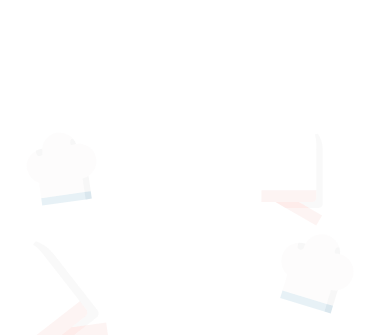
t = 0.00 s
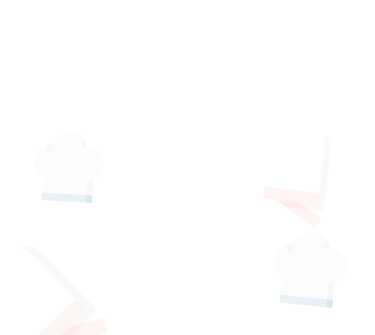
t = 0.41 s
t = 0.68 s: frame unchanged from t = 0.41 s, image omitted
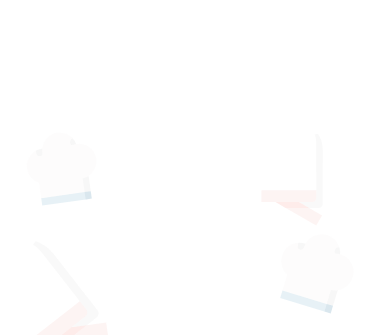
t = 1.08 s
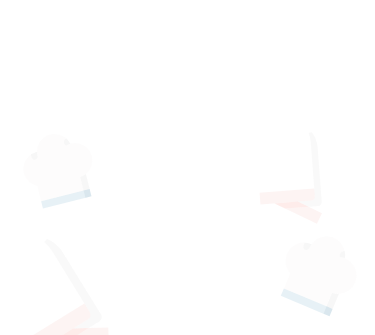
t = 1.49 s
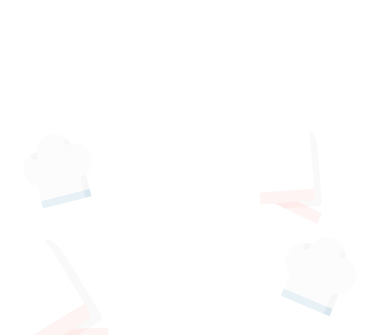
t = 1.75 s

The animated SVG that drew these frames (rendered in a browser with its animation timeline set to each time). Animation: 16 SMIL elements (animateTransform=16); one cycle of 2.17 s, repeats indefinitely.

<svg baseProfile="basic" width="375" height="335" xmlns="http://www.w3.org/2000/svg"><g transform="translate(52.85 309.5) scale(.311)"><animateTransform attributeName="transform" additive="replace" type="translate" repeatCount="indefinite" dur="2.167s" keyTimes="0;.25;.5;.75;.981;1" values="61.402,343.708;61.416,343.706;61.402,343.708;61.466,343.75;61.396,343.764;61.396,343.764"/><animateTransform attributeName="transform" additive="sum" type="rotate" repeatCount="indefinite" dur="2.167s" keyTimes="0;.25;.5;.75;.981;1" values="0,0,0;-7.98,0,0;0,0,0;8.453,0,0;.769,0,0;.769,0,0"/><animateTransform attributeName="transform" additive="sum" type="scale" repeatCount="indefinite" dur="2.167s" keyTimes="0;1" values=".311,.311;.311,.311"/><animateTransform attributeName="transform" additive="sum" type="translate" repeatCount="indefinite" dur="2.167s" keyTimes="0;.25;.5;.75;.981;1" values="-28.9,-109.5;-28.8,-109.5;-28.9,-109.5;-29.05,-109.7;-29.05,-109.8;-29.05,-109.8"/><path fill="#FFF" d="M-64.05 154.7l-8.55-10.9-31.95 55q-5.85 10.05-5.05 21.55.85 11.5 7.95 20.7 9.55 12.5 25.1 14.3 15.75 1.95 28.05-7.8 9.25-7.1 12.8-18.15 3.55-11.15.35-22.2l-17.8-61-10.9 8.5m12.8 57.2q2.6 8.6-2.1 16.55-4.55 7.6-12.95 9.85-8.6 2.3-16.2-2.1-7.65-4.5-9.9-13.1-2.45-8.6 2.1-16.05l25.1-42.95 13.95 47.8M-62.1-209.75q-21.75-14.35-49.6-17.75-47.65-5.85-85.55 23.65Q-235-174.2-241-126.55q-5.8 47.6 23.85 85.55l65.55 83.9-.9-1.1-36.8-4.55q-13.6-1.65-24.45 6.95-10.7 8.6-12.35 22.2-1.6 13.45 6.8 24.15 8.45 10.85 21.9 12.45l102.7 12.65L88.1-27.25l-122.5-156.7q-12.3-15.65-27.7-25.8z" fill-opacity=".3"/><path fill="#FBC1BA" d="M110.45 49.95v-.05L61.2 56.85l-78.5 61.35 48.3-6.85 1.05-.2 78.4-61.2z" fill-opacity=".3"/><path fill="#F7DAD7" d="M179.8 90.4l-6.95-49.25-62.4 8.8-78.4 61.2-1.05.2L179.8 90.4M108.5-1.15l-20.4-26.1-182.8 142.9 22.1 28.15 8.55 10.9 10.9-8.5 35.85-28 78.5-61.35 44.4-34.7q5.5-4.2 6.3-11 .8-6.8-3.4-12.3z" fill-opacity=".3"/><path fill="#ECECEC" d="M88.1-27.25l20.4 26.1q4.2 5.5 3.4 12.3-.8 6.8-6.3 11l-44.4 34.7 49.25-6.95 31.75-24.95q5.5-4.1 6.35-11.05.8-6.8-3.4-12.15L2.2-181q-21.7-27.9-55.55-38.9-2.1 2.15-4.1 4.4l-4.65 5.75q15.4 10.15 27.7 25.8L88.1-27.25z" fill-opacity=".3"/><path fill="#FEFEFE" d="M100.1-232.2q-38.4-28.85-86.05-22.2-43.65 6.1-71.5 38.9 2-2.25 4.1-4.4 33.85 11 55.55 38.9L145.15 1.75q4.2 5.35 3.4 12.15-.85 6.95-6.35 11.05L110.45 49.9v.05l62.4-8.8L235.4-42q8.1-11 6.15-24.6-2.1-13.65-13.15-21.75-11-8.1-24.6-6.15-13.65 2.1-21.75 13.15L159.8-51.8l-14.65-103.95q-6.65-47.65-45.05-76.45z" fill-opacity=".3"/></g><g transform="translate(296.3 170.65) scale(.311)"><animateTransform attributeName="transform" additive="replace" type="translate" repeatCount="indefinite" dur="2.167s" keyTimes="0;.25;.5;.75;.981;1" values="292.856,215.77;292.902,215.757;292.856,215.77;292.908,215.75;292.911,215.806;292.911,215.806"/><animateTransform attributeName="transform" additive="sum" type="rotate" repeatCount="indefinite" dur="2.167s" keyTimes="0;.25;.5;.75;.981;1" values="0,0,0;8.987,0,0;0,0,0;-5.74,0,0;-.522,0,0;-.522,0,0"/><animateTransform attributeName="transform" additive="sum" type="scale" repeatCount="indefinite" dur="2.167s" keyTimes="0;1" values=".311,.311;.311,.311"/><animateTransform attributeName="transform" additive="sum" type="translate" repeatCount="indefinite" dur="2.167s" keyTimes="0;.25;.5;.75;.981;1" values="12.5,-144.85;12.5,-144.65;12.5,-144.85;12.3,-144.8;12,-145.05;12,-145.05"/><path fill="#FFF" d="M-102.9 100.7h-10.7V90.3l-44.85 17.9q-8.1 3.2-13.15 10.5-4.85 7.3-4.85 16.05 0 12 8.45 20.6 8.4 8.4 20.25 8.4 8.9 0 16.2-4.85 7.45-5.05 10.7-13.3l17.95-44.9m-38.7 49.3q-6.35 2.4-12.5-.2-6.15-2.75-8.75-8.9-2.4-6.15.15-12.45 2.8-6.2 8.95-8.6l35.15-14.1-14.1 35.15q-2.45 6.5-8.9 9.1M58.25-116.65q-6.25-18.7-21.3-33.8-25.75-25.9-62.4-25.9-36.45 0-62.2 25.9-25.95 25.8-25.95 62.25v79.9l-19.9-19.95q-7.45-7.45-17.85-7.3-10.5 0-17.8 7.45-7.3 7.45-7.3 17.85 0 10.2 7.3 17.65l55.55 55.55H62.7V-88.2q0-15.15-4.45-28.45z" fill-opacity=".3"/><path fill="#FBC1BA" d="M40 119.7l-32.9-19h-75.5l32.75 19H40z" fill-opacity=".3"/><path fill="#F7DAD7" d="M40.05 119.7h-75.5l98 56.7 18.95-32.75-41.45-23.95M59.15 97q3.55-3.75 3.55-8.9V62.95h-176.3v37.75H50.25q5.15 0 8.9-3.7z" fill-opacity=".3"/><path fill="#FEFEFE" d="M65.65-118.3l2.55-.35q15.25 22.5 15.25 49.4v176.3q0 5.2-3.75 8.9-3.7 3.75-8.9 3.75H40.05l41.45 23.95L158 123.1q10.05-2.75 15.2-11.85 5.05-9.25 2.3-19.3-2.75-10-11.85-15.05-9.25-5.2-19.3-2.25l-27.2 7.3L157 12.75q18.3-31.6 8.9-66.95-9.55-35.3-41.15-53.6-28.084-16.253-59.1-10.5z" fill-opacity=".3"/><path fill="#ECECEC" d="M68.2-118.65l-2.55.35q-1.219.243-2.45.5l-4.95 1.15q4.45 13.3 4.45 28.45V88.1q0 5.15-3.55 8.9-3.75 3.7-8.9 3.7H7.1l32.9 19h30.8q5.2 0 8.9-3.75 3.75-3.7 3.75-8.9v-176.3q0-26.9-15.25-49.4z" fill-opacity=".3"/></g><g transform="translate(61.3 169.15) scale(.311)"><animateTransform attributeName="transform" additive="replace" type="translate" repeatCount="indefinite" dur="2.167s" keyTimes="0;.25;.5;.75;.981;1" values="69.652,201.068;69.718,201.121;69.652,201.068;69.667,201.053;69.7,201.102;69.7,201.102"/><animateTransform attributeName="transform" additive="sum" type="rotate" repeatCount="indefinite" dur="2.167s" keyTimes="0;.25;.5;.75;.981;1" values="0,0,0;14.998,0,0;0,0,0;-7.994,0,0;-.724,0,0;-.724,0,0"/><animateTransform attributeName="transform" additive="sum" type="scale" repeatCount="indefinite" dur="2.167s" keyTimes="0;1" values=".311,.311;.311,.311"/><animateTransform attributeName="transform" additive="sum" type="translate" repeatCount="indefinite" dur="2.167s" keyTimes="0;.25;.5;.75;.981;1" values="-25.85,-102.95;-26.2,-103.15;-25.85,-102.95;-25.65,-102.9;-25.65,-103;-25.65,-103"/><path fill="#E6E6E6" d="M-62.2-65.25l-1.3.15q-3.45.5-6.7 1.35-3.35.85-6.5 2.1-3.15 1.35-6.25 3.05.65 5.05 2.6 10.85 2.9 8.45 11.5 6.15 8.45-2.25 7.15-11l-.2-.5q-.8-6.45-.3-12.15M93.7 71.55l.1.4-7.1-50q-8.45 5.65-19.1 7.9l6.2 44.1 19.85-2.75.05.35M31.75-76.75l.65.5q7-3.1 14.3-4.2-2.8-7.6-7.5-13.9-1.6-2.1-3.4-4.1h-.15q-5 1.8-7.3 6.5-2.1 4.7-.45 9.7 1.3 3.4 3.85 5.5z" fill-opacity=".3"/><path fill="#AECFE1" d="M77.95 97.7l.45-.1-1.25.15L73.75 74-65.6 93.55l3.4 23.8L77.95 97.7M93.7 71.55l.15.8-.05-.4-.1-.4z" fill-opacity=".3"/><path fill="#F7F5F5" d="M78.4 97.6l-.45.1.9-.15-.45.05M47.95-80.8l-1.25.35q-7.3 1.1-14.3 4.2l-.65-.5q-2.55-2.1-3.85-5.5-1.65-5 .45-9.7 2.3-4.7 7.3-6.5h.15q1.8 2 3.4 4.1-4.75-6.55-11.5-11.55-13.1-9.9-29.65-11.2-23.15-1.75-40.8 13.45Q-60.4-88.4-62.2-65.25q-.5 5.7.3 12.15l.2.5q1.3 8.75-7.15 11-8.6 2.3-11.5-6.15-1.95-5.8-2.6-10.85 3.1-1.7 6.25-3.05-14.1 5.5-23.9 18.45-13.95 18.45-10.85 41.65 2.25 16.2 12.8 28.5 10.5 12.5 26.05 17.35l7 49.25L73.75 74v-.05h.05l-6.2-44.1q10.65-2.25 19.1-7.9 13.6-9.1 20.4-23.85 6.65-14.9 4.4-31.1-3.25-23-21.9-36.95Q71-84.05 47.95-80.8z" fill-opacity=".3"/><path fill="#84B0C8" d="M93.85 72.35l-.15-.8-.05-.35-19.85 2.75h-.05V74l3.4 23.75 1.25-.15.45-.05L97.05 95l-3.2-22.65z" fill-opacity=".3"/></g><g transform="translate(317.3 274) scale(.311)"><animateTransform attributeName="transform" additive="replace" type="translate" repeatCount="indefinite" dur="2.167s" keyTimes="0;.25;.5;.75;.981;1" values="303.007,302.859;303.069,302.921;303.007,302.859;303.019,302.849;303.058,302.907;303.058,302.907"/><animateTransform attributeName="transform" additive="sum" type="rotate" repeatCount="indefinite" dur="2.167s" keyTimes="0;.25;.5;.75;.981;1" values="0,0,0;-14.998,0,0;0,0,0;7.713,0,0;.699,0,0;.699,0,0"/><animateTransform attributeName="transform" additive="sum" type="scale" repeatCount="indefinite" dur="2.167s" keyTimes="0;1" values=".311,.311;.311,.311"/><animateTransform attributeName="transform" additive="sum" type="translate" repeatCount="indefinite" dur="2.167s" keyTimes="0;.25;.5;.75;.981;1" values="44.6,-93.45;44.5,-93.65;44.6,-93.45;44.75,-93.25;44.35,-93.4;44.35,-93.4"/><path fill="#E6E6E6" d="M67.15 52.9q-10.85 1.6-21.85-.85l-13.75 44.9 20.2 6.15-.4 1.55 15.8-51.75M-41.75-84.7l.2-.45q1.6-5.35 5-11.85-11.2-3.75-22.7-2.75-1.6 5.5-2.4 11.5-1 9.4 8.25 11 9.05 1.65 11.65-7.45m114.7 2.4l-.8-2.7h-.3q-5.5-.65-9.7 2.9-4.25 3.4-4.7 8.9-.5 3.4 1.1 7.15l.5.8q7.45 0 15.55 2.3.75-9.95-1.65-19.35z" fill-opacity=".3"/><path fill="#84B0C8" d="M31.55 96.95h-.05l-7.4 24.25-.05.05 20.4 6.15 6.9-22.75.4-1.55-20.2-6.15z" fill-opacity=".3"/><path fill="#AECFE1" d="M-110.6 53.55l-7.45 24.3L24.1 121.2l7.4-24.25h.05l-142.15-43.4z" fill-opacity=".3"/><path fill="#F7F5F5" d="M72.95-82.3q-1.75-6.9-5.15-13.4-8.1-15.55-23.35-24-21.55-11.95-45.2-5.35-23.8 6.65-35.8 28.05-3.4 6.5-5 11.85l-.2.45q-2.6 9.1-11.65 7.45-9.25-1.6-8.25-11 .8-6 2.4-11.5 11.5-1 22.7 2.75l-1.3-.5q-23.5-7.1-45.2 4.4-21.7 11.65-29 35.15-5.05 16.35-.5 33.05Q-108-8.35-95.2 3.3l-15.4 50.25 142.15 43.4 13.75-44.9q11 2.45 21.85.85 17-2.6 30.15-13.8 12.95-11.15 17.95-27.7 7.3-23.5-4.35-45.2-11.5-21.7-35-28.85l-1.3-.3q-8.1-2.3-15.55-2.3l-.5-.8q-1.6-3.75-1.1-7.15.45-5.5 4.7-8.9 4.2-3.55 9.7-2.9h.3l.8 2.7z" fill-opacity=".3"/></g></svg>